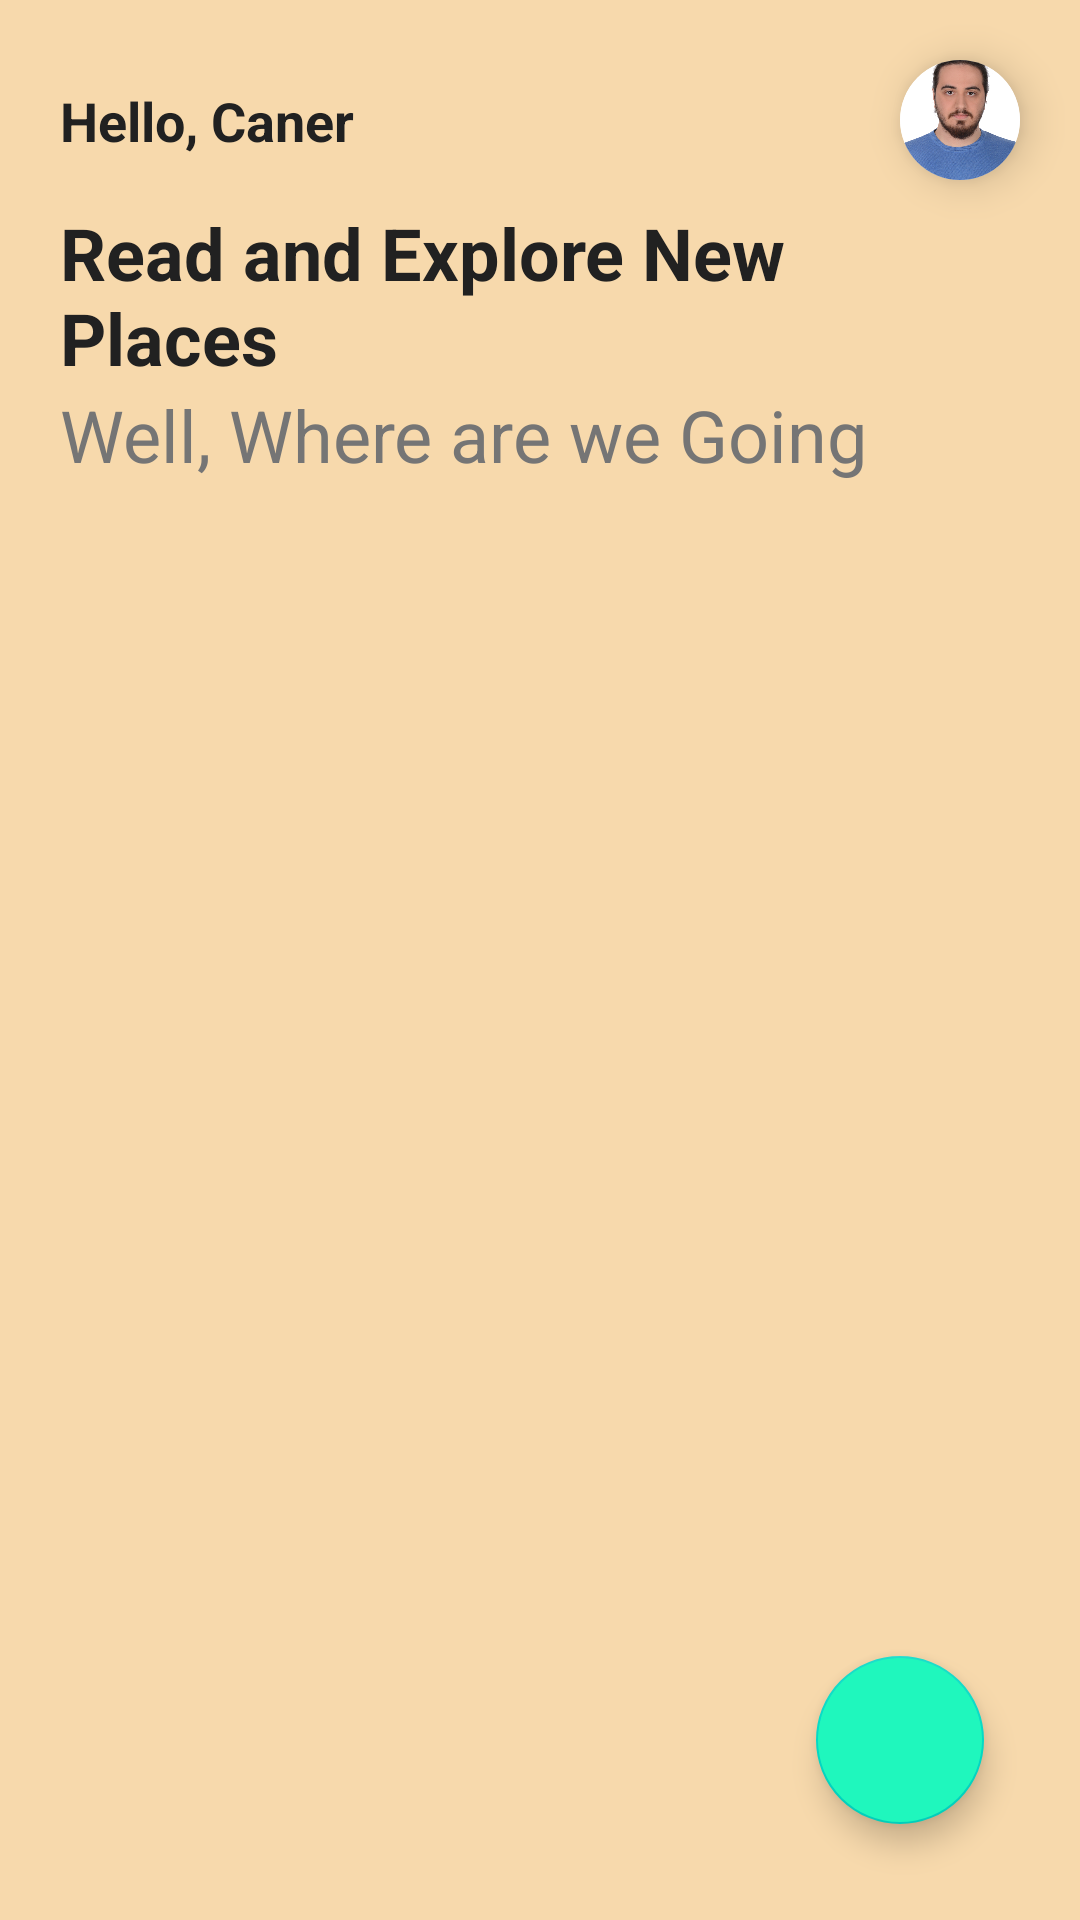

This screen was rendered from an Android layout file. Write that file and the resources it references.
<!-- AndroidManifest.xml: application theme AppTheme -->
<!-- res/layout/activity_city.xml -->
<?xml version="1.0" encoding="utf-8"?>
<androidx.constraintlayout.widget.ConstraintLayout xmlns:android="http://schemas.android.com/apk/res/android"
    xmlns:app="http://schemas.android.com/apk/res-auto"
    xmlns:tools="http://schemas.android.com/tools"
    android:layout_width="match_parent"
    android:layout_height="match_parent"
    android:background="@color/colorPrimary500"
    tools:context=".ui.CityActivity">

    <androidx.cardview.widget.CardView
        android:id="@+id/carProfilePicture"
        android:layout_width="40dp"
        android:layout_height="40dp"
        android:layout_marginTop="20dp"
        android:layout_marginEnd="20dp"
        app:cardCornerRadius="20dp"
        app:cardElevation="8dp"
        app:layout_constraintEnd_toEndOf="parent"
        app:layout_constraintTop_toTopOf="parent">

        <ImageView
            android:layout_width="match_parent"
            android:layout_height="match_parent"
            android:contentDescription="@string/app_name"
            android:scaleType="centerCrop"
            android:src="@drawable/profilepicture" />
    </androidx.cardview.widget.CardView>

    <TextView
        android:id="@+id/textHello"
        android:layout_width="0dp"
        android:layout_height="wrap_content"
        android:layout_marginStart="20dp"
        android:layout_marginEnd="20dp"
        android:text="@string/hello_caner"
        android:textColor="#212121"
        android:textSize="18sp"
        android:textStyle="bold"
        app:layout_constraintBottom_toBottomOf="@id/carProfilePicture"
        app:layout_constraintEnd_toStartOf="@id/carProfilePicture"
        app:layout_constraintStart_toStartOf="parent"
        app:layout_constraintTop_toTopOf="@id/carProfilePicture" />

    <TextView
        android:id="@+id/textWhereAreWe"
        android:layout_width="match_parent"
        android:layout_height="wrap_content"
        android:layout_marginStart="20dp"
        android:layout_marginTop="8dp"
        android:layout_marginEnd="20dp"
        android:text="@string/where_are_we"
        android:textColor="#212121"
        android:textSize="24sp"
        android:textStyle="bold"
        app:layout_constraintTop_toBottomOf="@id/carProfilePicture" />

    <TextView
        android:id="@+id/textGoing"
        android:layout_width="match_parent"
        android:layout_height="wrap_content"
        android:layout_marginStart="20dp"
        android:layout_marginEnd="20dp"
        android:text="@string/going_today"
        android:textColor="#757575"
        android:textSize="24sp"
        app:layout_constraintTop_toBottomOf="@id/textWhereAreWe" />

    <androidx.viewpager2.widget.ViewPager2
        android:id="@+id/locationsViewPager"
        android:layout_width="match_parent"
        android:layout_height="0dp"
        android:layout_marginTop="40dp"
        android:paddingStart="60dp"
        android:paddingEnd="60dp"
        android:paddingTop="30dp"
        android:paddingBottom="30dp"
        app:layout_constraintBottom_toTopOf="@+id/containerFob"
        app:layout_constraintEnd_toEndOf="parent"
        app:layout_constraintStart_toStartOf="parent"
        app:layout_constraintTop_toBottomOf="@id/textGoing" />

    <androidx.constraintlayout.widget.Guideline
        android:id="@+id/guideline"
        android:layout_width="wrap_content"
        android:layout_height="wrap_content"
        android:orientation="horizontal"
        app:layout_constraintGuide_begin="677dp" />

    <androidx.coordinatorlayout.widget.CoordinatorLayout
        android:id="@+id/containerFob"
        android:layout_width="match_parent"
        android:layout_height="wrap_content"
        app:layout_constraintBottom_toBottomOf="parent"
        app:layout_constraintEnd_toEndOf="parent"
        app:layout_constraintStart_toStartOf="parent">

        <com.google.android.material.floatingactionbutton.FloatingActionButton
            android:id="@+id/mainFab"
            android:layout_width="wrap_content"
            android:layout_height="wrap_content"
            android:layout_gravity="bottom|end"
            android:layout_margin="32dp"
            android:backgroundTint="@color/colorAccentA200"
            android:clickable="true"
            android:elevation="4dp"
            android:focusable="true"
            android:src="@drawable/ic_location_city"
            app:fabSize="normal" />


    </androidx.coordinatorlayout.widget.CoordinatorLayout>

    <com.google.android.material.floatingactionbutton.FloatingActionButton
        android:id="@+id/FloatingActionButtonHawaii"
        android:layout_width="wrap_content"
        android:layout_height="wrap_content"
        android:layout_marginEnd="32dp"
        android:layout_marginBottom="32dp"
        android:clickable="true"
        android:elevation="4dp"
        android:focusable="true"
        android:visibility="invisible"
        app:layout_constraintBottom_toTopOf="@+id/containerFob"
        app:layout_constraintEnd_toEndOf="parent"
        app:srcCompat="@drawable/ic_palm_tree" />

    <com.google.android.material.floatingactionbutton.FloatingActionButton
        android:id="@+id/FloatingActionButtonBolivia"
        android:layout_width="wrap_content"
        android:layout_height="wrap_content"
        android:layout_marginEnd="32dp"
        android:layout_marginBottom="32dp"
        android:clickable="true"
        android:elevation="4dp"
        android:focusable="true"
        android:visibility="invisible"
        app:layout_constraintBottom_toTopOf="@+id/FloatingActionButtonHawaii"
        app:layout_constraintEnd_toEndOf="parent"
        app:srcCompat="@drawable/ic_bolivia" />

    <com.google.android.material.floatingactionbutton.FloatingActionButton
        android:id="@+id/FloatingActionButtonTR"
        android:layout_width="wrap_content"
        android:layout_height="wrap_content"
        android:layout_marginEnd="32dp"
        android:layout_marginBottom="32dp"
        android:clickable="true"
        android:elevation="4dp"
        android:focusable="true"
        android:visibility="invisible"
        app:layout_constraintBottom_toTopOf="@+id/FloatingActionButtonBolivia"
        app:layout_constraintEnd_toEndOf="parent"
        app:srcCompat="@drawable/ic_istanbul" />

    <com.google.android.material.floatingactionbutton.FloatingActionButton
        android:id="@+id/FloatingActionButtonABD"
        android:layout_width="wrap_content"
        android:layout_height="wrap_content"
        android:layout_marginEnd="32dp"
        android:layout_marginBottom="32dp"
        android:clickable="true"
        android:elevation="4dp"
        android:focusable="true"
        android:visibility="invisible"
        app:layout_constraintBottom_toTopOf="@+id/FloatingActionButtonTR"
        app:layout_constraintEnd_toEndOf="parent"
        app:srcCompat="@drawable/ic_america" />

</androidx.constraintlayout.widget.ConstraintLayout>
<!-- resources referenced by this layout -->
<resources>
  <color name="colorAccentA200">#1ff7bd</color>
  <color name="colorPrimary500">#f7d9ac</color>
  <!-- drawable ic_america: vector/xml drawable (drawable, 10849 chars, omitted) -->
  <!-- drawable ic_bolivia: vector/xml drawable (drawable, 6276 chars, omitted) -->
  <!-- drawable ic_istanbul: vector/xml drawable (drawable, 7570 chars, omitted) -->
  <!-- drawable ic_palm_tree: vector/xml drawable (drawable, 5516 chars, omitted) -->
  <!-- drawable profilepicture: jpg bitmap (drawable, 246261 bytes) -->
  <string name="app_name">City Catalog</string>
  <string name="going_today">Well, Where are we Going</string>
  <string name="hello_caner">Hello, Caner</string>
  <string name="where_are_we">Read and Explore New Places </string>
  <style name="AppTheme" parent="Theme.MaterialComponents.Light.DarkActionBar">
          
          <item name="colorPrimary">@color/colorPrimary500</item>
          <item name="colorPrimaryDark">@color/colorPrimaryDark700</item>
          <item name="colorAccent">@color/colorAccentA200</item>
          <item name="android:windowActivityTransitions">true</item>
      </style>
  <color name="colorPrimaryDark700">#c3a87d</color>
</resources>
